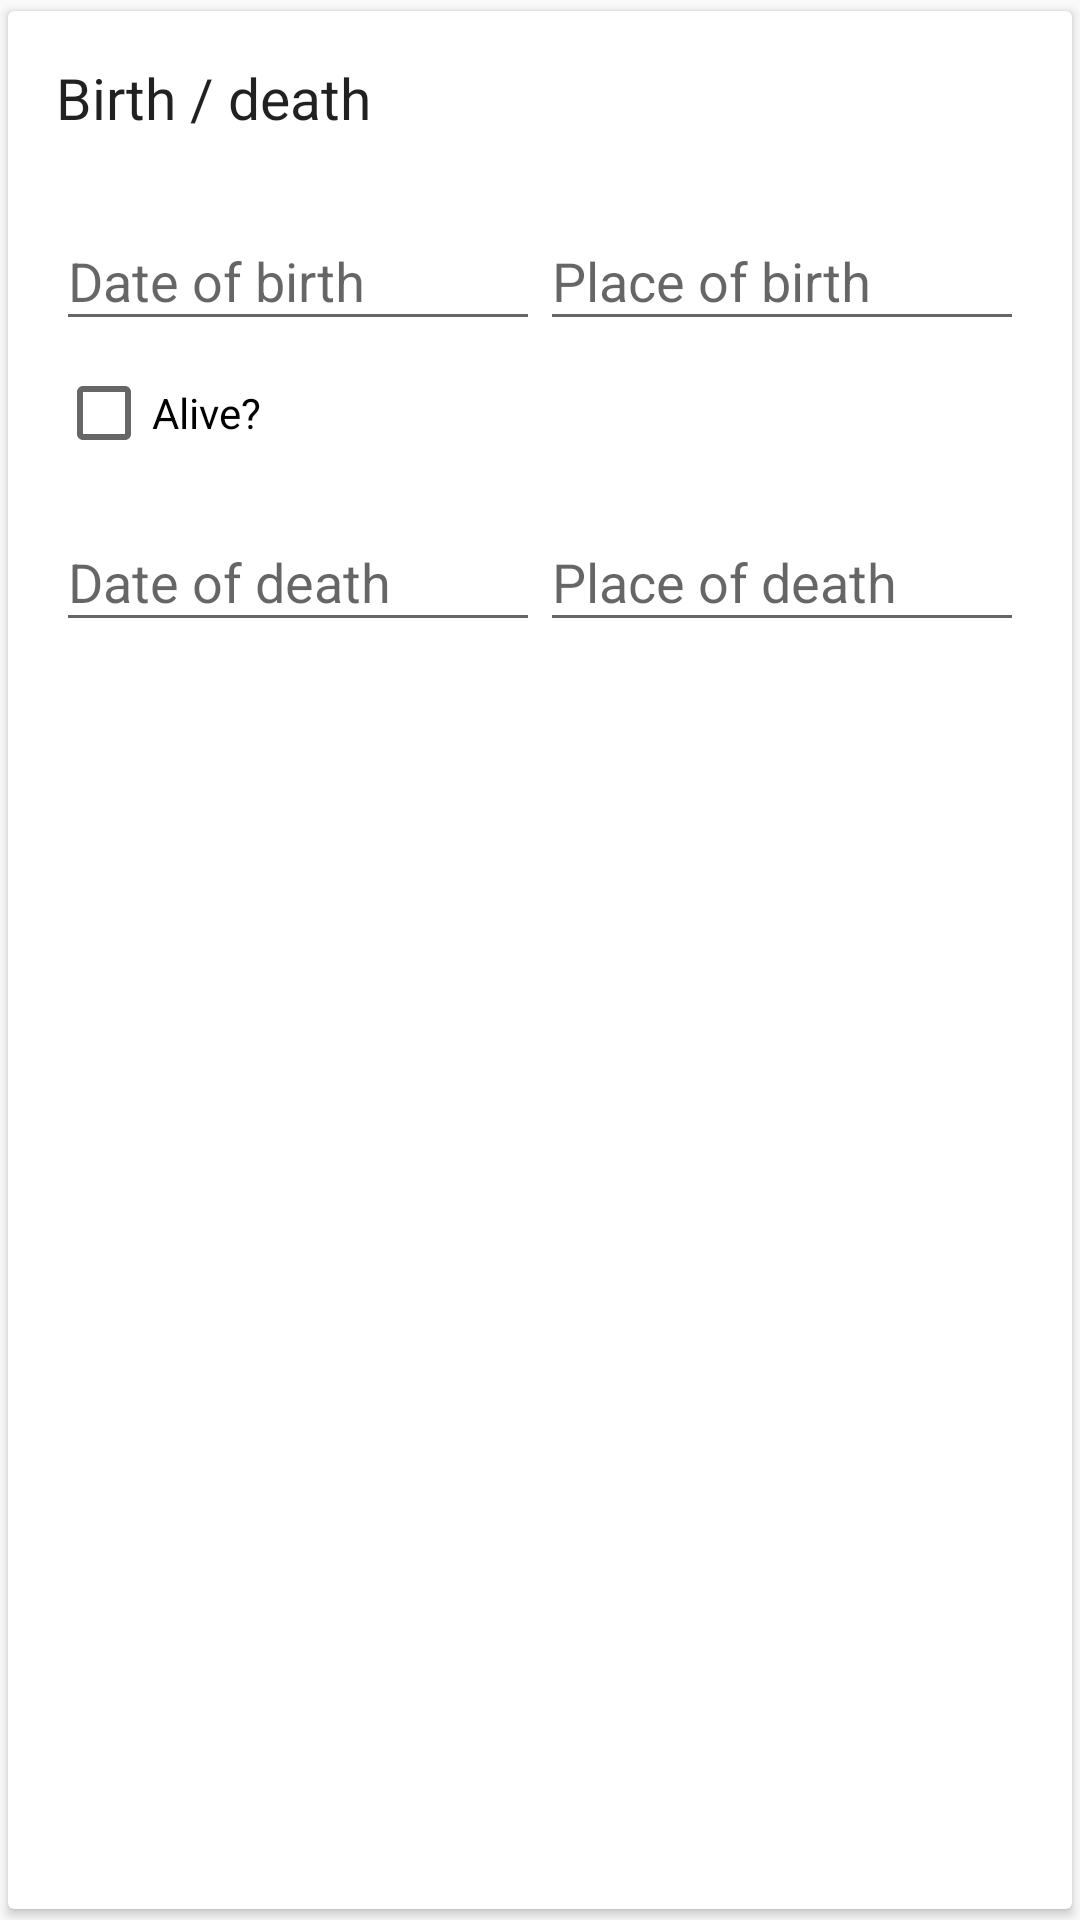

Here is an Android app screen rendered from its layout file. Give the layout XML and the strings, colors and styles it references.
<!-- AndroidManifest.xml: application theme AppTheme -->
<!-- res/layout/card_edit_birth_death.xml -->
<?xml version="1.0" encoding="utf-8"?>
<android.support.v7.widget.CardView
    xmlns:android="http://schemas.android.com/apk/res/android"
    style="@style/Widget.AppTheme.CardView"
    android:layout_width="match_parent"
    android:layout_height="wrap_content">

    <LinearLayout
        android:orientation="vertical"
        android:layout_width="match_parent"
        android:layout_height="wrap_content">

        <TextView
            android:text="@string/birth_death"
            style="@style/Widget.AppTheme.TextView.CardTitle.BottomPadding"
            android:layout_width="match_parent"
            android:layout_height="wrap_content" />

        <LinearLayout
            style="@style/Widget.AppTheme.CardLateralPadding"
            android:paddingBottom="@dimen/card_padding"
            android:orientation="vertical"
            android:layout_width="match_parent"
            android:layout_height="wrap_content">

            <LinearLayout
                android:orientation="horizontal"
                android:layout_width="match_parent"
                android:layout_height="wrap_content"
                android:baselineAligned="false">

                <android.support.design.widget.TextInputLayout
                    android:layout_width="0dp"
                    android:layout_weight="1"
                    android:layout_height="wrap_content">

                    <android.support.design.widget.TextInputEditText
                        android:id="@+id/editText_dateOfBirth"
                        android:hint="@string/date_of_birth"
                        style="@style/Widget.AppTheme.EditText.SingleLine.Selector"
                        android:layout_width="match_parent"
                        android:layout_height="wrap_content" />
                </android.support.design.widget.TextInputLayout>

                <android.support.design.widget.TextInputLayout
                    android:layout_width="0dp"
                    android:layout_weight="1"
                    android:layout_height="wrap_content">

                    <android.support.design.widget.TextInputEditText
                        android:id="@+id/editText_placeOfBirth"
                        android:hint="@string/place_of_birth"
                        style="@style/Widget.AppTheme.EditText.SingleLine.Input"
                        android:layout_width="match_parent"
                        android:layout_height="wrap_content" />
                </android.support.design.widget.TextInputLayout>
            </LinearLayout>

            <CheckBox
                android:id="@+id/checkbox_alive"
                android:text="@string/alive_question"
                android:layout_width="match_parent"
                android:layout_height="wrap_content"
                android:layout_marginTop="@dimen/spacing_normal" />

            <LinearLayout
                android:id="@+id/group_deathInfo"
                android:orientation="horizontal"
                android:layout_width="match_parent"
                android:layout_height="wrap_content"
                android:baselineAligned="false"
                android:layout_marginTop="@dimen/spacing_normal">

                <android.support.design.widget.TextInputLayout
                    android:layout_width="0dp"
                    android:layout_weight="1"
                    android:layout_height="wrap_content">

                    <android.support.design.widget.TextInputEditText
                        android:id="@+id/editText_dateOfDeath"
                        android:hint="@string/date_of_death"
                        style="@style/Widget.AppTheme.EditText.SingleLine.Selector"
                        android:layout_width="match_parent"
                        android:layout_height="wrap_content" />
                </android.support.design.widget.TextInputLayout>

                <android.support.design.widget.TextInputLayout
                    android:layout_width="0dp"
                    android:layout_weight="1"
                    android:layout_height="wrap_content">

                    <android.support.design.widget.TextInputEditText
                        android:id="@+id/editText_placeOfDeath"
                        android:hint="@string/place_of_death"
                        style="@style/Widget.AppTheme.EditText.SingleLine.Input"
                        android:layout_width="match_parent"
                        android:layout_height="wrap_content" />
                </android.support.design.widget.TextInputLayout>
            </LinearLayout>
        </LinearLayout>
    </LinearLayout>
</android.support.v7.widget.CardView>
<!-- resources referenced by this layout -->
<resources>
  <dimen name="card_padding">16dp</dimen>
  <dimen name="spacing_normal">8dp</dimen>
  <string name="alive_question">Alive?</string>
  <string name="birth_death">Birth / death</string>
  <string name="date_of_birth">Date of birth</string>
  <string name="date_of_death">Date of death</string>
  <string name="place_of_birth">Place of birth</string>
  <string name="place_of_death">Place of death</string>
  <style name="Widget.AppTheme.CardLateralPadding">
          <item name="android:paddingLeft">@dimen/card_padding</item>
          <item name="android:paddingRight">@dimen/card_padding</item>
      </style>
  <style name="Widget.AppTheme.CardView" parent="CardView.Light">
          <item name="cardUseCompatPadding">true</item>
      </style>
  <style name="Widget.AppTheme.EditText.SingleLine.Input">
          <item name="android:inputType">textCapWords</item>
      </style>
  <style name="Widget.AppTheme.EditText.SingleLine.Selector">
          <item name="android:editable">false</item>
          <item name="android:ellipsize">end</item>
          <item name="android:scrollHorizontally">false</item>
      </style>
  <style name="Widget.AppTheme.TextView.CardTitle.BottomPadding">
          <item name="android:paddingBottom">16dp</item>
      </style>
  <style name="AppTheme" parent="Theme.AppCompat.Light.NoActionBar">
          <item name="colorPrimary">@color/colorPrimary</item>
          <item name="colorPrimaryDark">@color/colorPrimaryDark</item>
          <item name="colorAccent">@color/colorAccent</item>
          <item name="android:windowNoTitle">true</item>
          <item name="windowActionBar">false</item>
      </style>
  <color name="colorPrimary">#3F51B5</color>
  <color name="colorPrimaryDark">#303F9F</color>
  <color name="colorAccent">#FF4081</color>
</resources>
